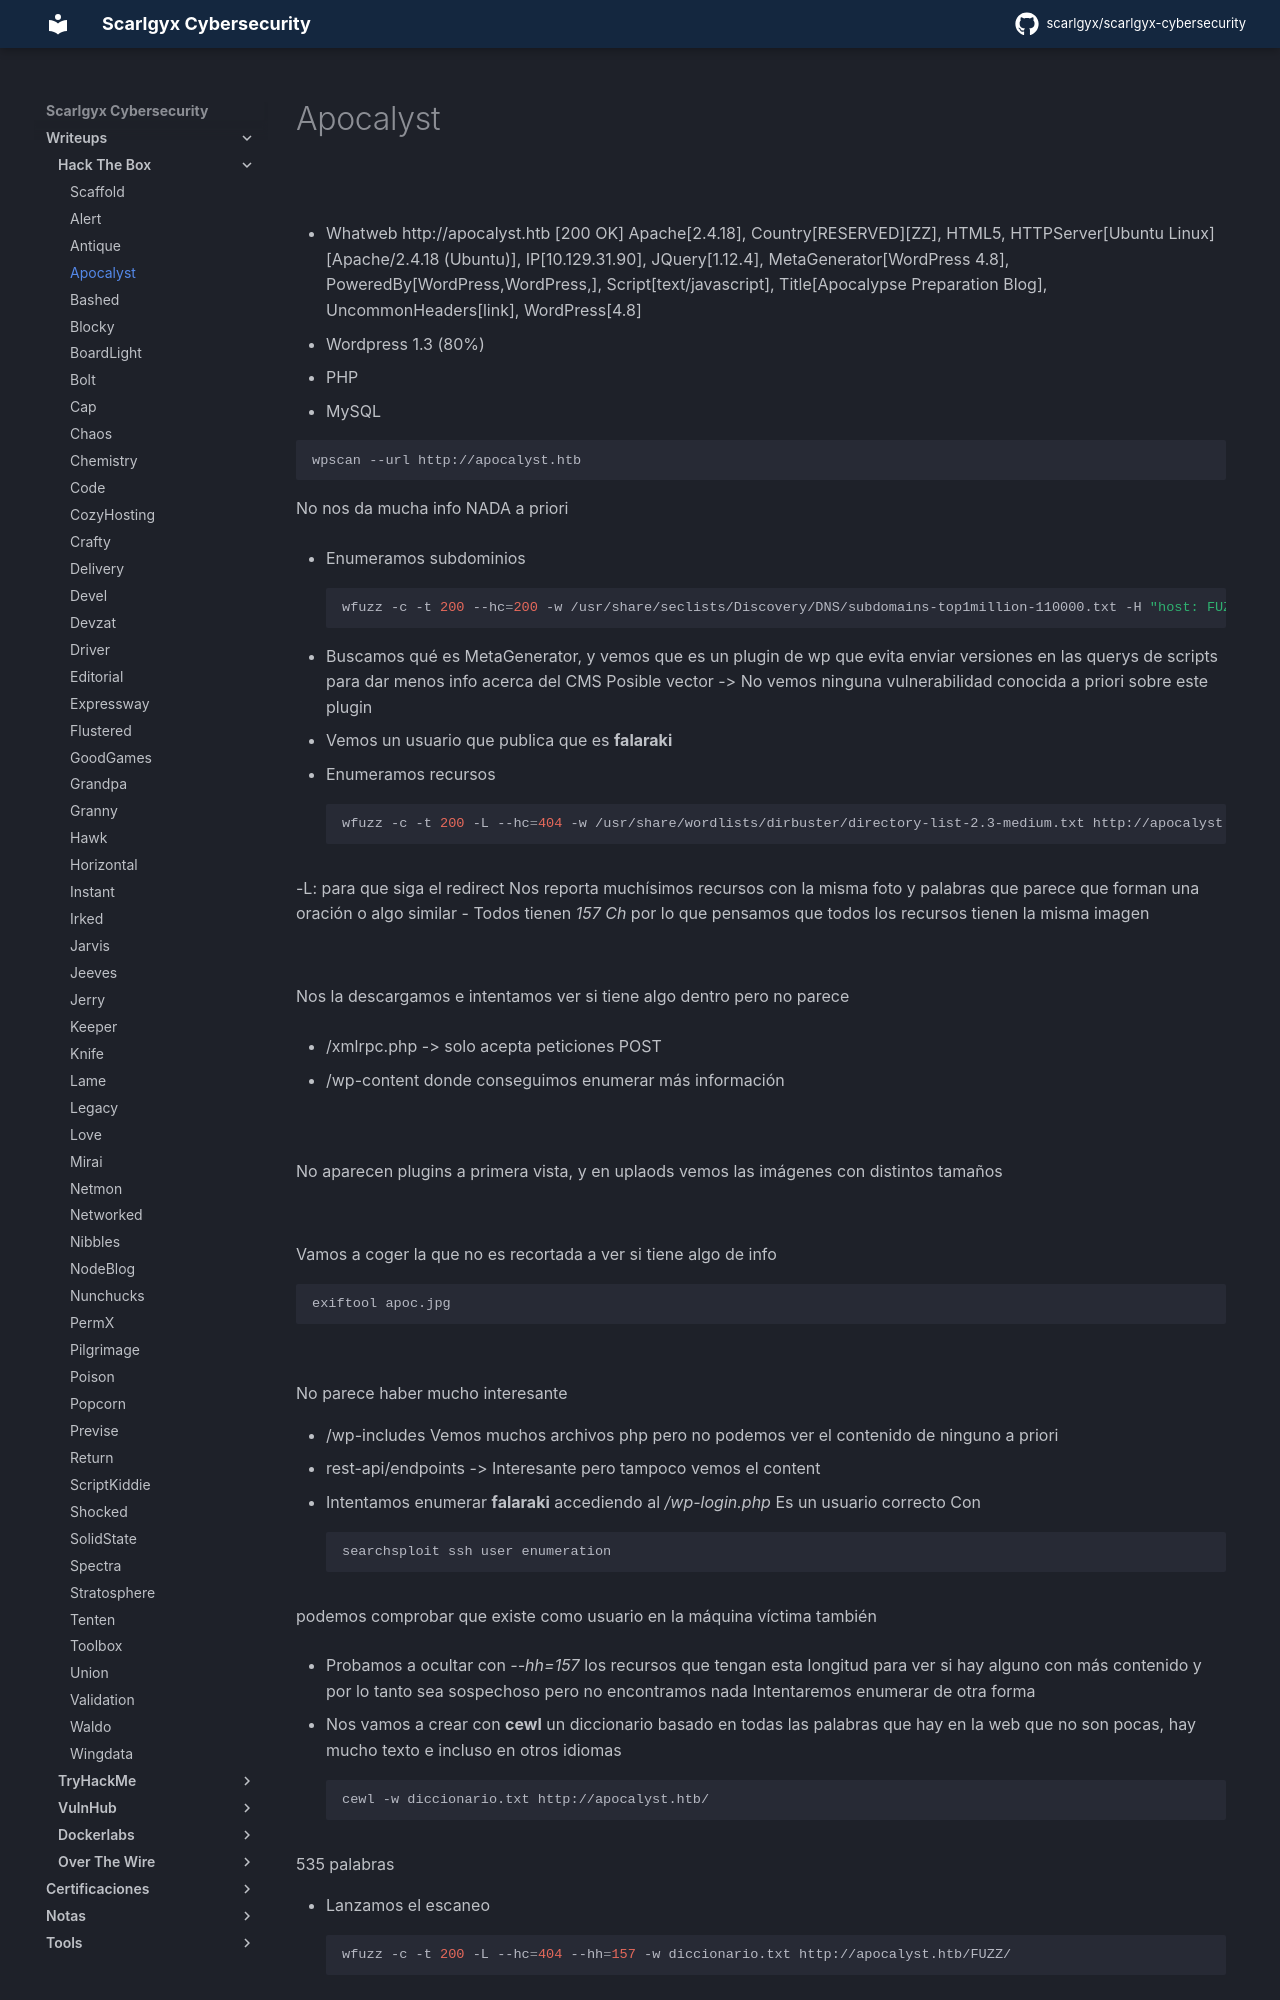

repository: scarlgyx/scarlgyx-cybersecurity · page: writeups/hackthebox/apocalyst/index.html · generator: mkdocs

# Apocalyst

![](../../assets/img/Pasted_image_20260714135019.png)

- Whatweb
http://apocalyst.htb [200 OK] Apache[2.4.18], Country[RESERVED][ZZ], HTML5, HTTPServer[Ubuntu Linux][Apache/2.4.18 (Ubuntu)], IP[10.129.31.90], JQuery[1.12.4], MetaGenerator[WordPress 4.8], PoweredBy[WordPress,WordPress,], Script[text/javascript], Title[Apocalypse Preparation Blog], UncommonHeaders[link], WordPress[4.8]
- Wordpress 1.3 (80%)
- PHP
- MySQL


```bash
wpscan --url http://apocalyst.htb
```

No nos da mucha info
NADA a priori

- Enumeramos subdominios
```bash
wfuzz -c -t 200 --hc=200 -w /usr/share/seclists/Discovery/DNS/subdomains-top1million-110000.txt -H "host: FUZZ.apocalyst.htb" http://apocalyst.htb
```

- Buscamos qué es MetaGenerator, y vemos que es un plugin de wp que evita enviar versiones en las querys de scripts para dar menos info acerca del CMS
Posible vector -> No vemos ninguna vulnerabilidad conocida a priori sobre este plugin

- Vemos un usuario que publica que es **falaraki**

- Enumeramos recursos
```bash
wfuzz -c -t 200 -L --hc=404 -w /usr/share/wordlists/dirbuster/directory-list-2.3-medium.txt http://apocalyst.htb/FUZZ/
```

-L: para que siga el redirect
Nos reporta muchísimos recursos con la misma foto y palabras que parece que forman una oración o algo similar
- Todos tienen *157 Ch* por lo que pensamos que todos los recursos tienen la misma imagen

![](../../assets/img/Pasted_image_20260716133743.png)

Nos la descargamos e intentamos ver si tiene algo dentro pero no parece

- /xmlrpc.php -> solo acepta peticiones POST

- /wp-content donde conseguimos enumerar más información

![](../../assets/img/Pasted_image_20260716134044.png)

No aparecen plugins a primera vista, y en uplaods vemos las imágenes con distintos tamaños

![](../../assets/img/Pasted_image_20260716134400.png)

Vamos a coger la que no es recortada a ver si tiene algo de info
```bash
exiftool apoc.jpg
```

![](../../assets/img/Pasted_image_20260716134744.png)

No parece haber mucho interesante

- /wp-includes
Vemos muchos archivos php pero no podemos ver el contenido de ninguno a priori
- rest-api/endpoints -> Interesante pero tampoco vemos el content

- Intentamos enumerar **falaraki** accediendo al */wp-login.php*
Es un usuario correcto
Con
```bash
searchsploit ssh user enumeration
```
